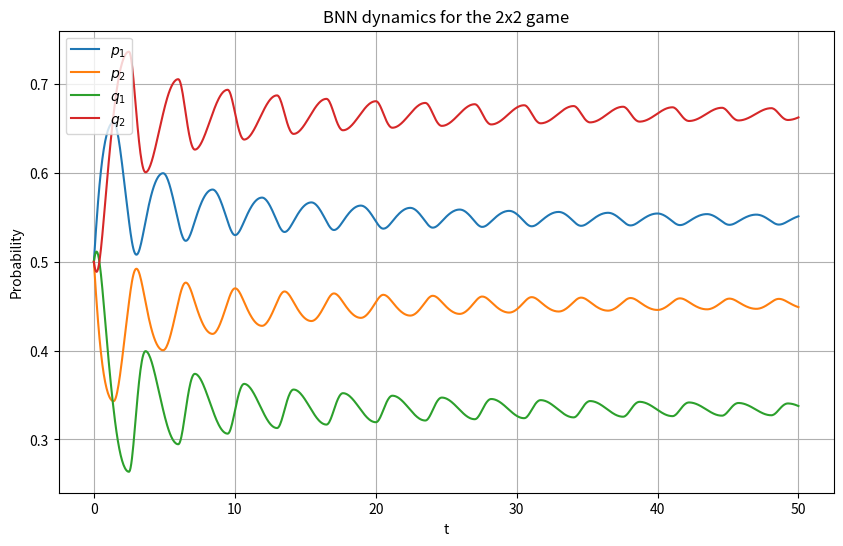

This figure's Python source:
import numpy as np
import matplotlib.pyplot as plt

def derivative_values(p,q,Pi1,Pi2):

    m = np.size(Pi1,0)
    n = np.size(Pi1,1) 

    I_minus_P = np.eye(m) - np.tile(p, (m, 1))
    I_minus_Q = np.eye(n) - np.tile(q, (n, 1))

    phi_p = np.maximum(I_minus_P@Pi1@q,0)
    phi_q = np.maximum(I_minus_Q@Pi2.T@p,0)

    p_dot = I_minus_P.T@phi_p
    q_dot = I_minus_Q.T@phi_q

    return p_dot, q_dot


def bnn_ode_solver(p,q,Pi1,Pi2,T,N):
  """
    Initial Probability Arrays:
        p - Initial Player 1 Probability Array
        q - Initial Player 2 Probability Array
    
    Payoff Matrices:
        A - Player 1 Payoff Matrix
        B - Player 2 Payoff Matrix
        
    T - Time Period
    N - Number of Time Steps
    """
  
  m = np.size(Pi1,0)
  n = np.size(Pi1,1) 

 # Runge-Kutta 4 Solver
  h = T / (N-1)
  t_mesh = np.linspace(0,T,N)
  p_values = np.zeros((m,N))
  p_values[:,0] = p
  q_values = np.zeros((n,N))
  q_values[:,0] = q

  for index in range(N-1):

    p = p_values[:,index]
    q = q_values[:,index]

    p_dot, q_dot = derivative_values(p,q,Pi1,Pi2)
    k1_p = p_dot; k1_q = q_dot

    p_dot, q_dot = derivative_values(p+h*k1_p/2,q+h*k1_q/2,Pi1,Pi2)
    k2_p = p_dot;k2_q = q_dot

    p_dot, q_dot = derivative_values(p+h*k2_p/2,q+h*k2_q/2,Pi1,Pi2)
    k3_p = p_dot; k3_q = q_dot

    p_dot, q_dot = derivative_values(p+h*k3_p,q+h*k3_q,Pi1,Pi2)
    k4_p = p_dot; k4_q = q_dot
     
    p_values[:,index+1] = p_values[:,index] + h*(k1_p+2*k2_p+2*k3_p+k4_p)/6
    q_values[:,index+1] = q_values[:,index] + h*(k1_q+2*k2_q+2*k3_q+k4_q)/6

  return t_mesh,p_values,q_values
    
Pi1 = np.array([[7, 2],[3, 4]], dtype=float)
Pi2 = np.array([[1, 6],[8, 2]], dtype=float)

p_0 = [.5, .5]
q_0 = [.5, .5]

T = 50
N = 1000

t_mesh,p_values,q_values = bnn_ode_solver(p_0,q_0,Pi1,Pi2,T,N)
p1 = p_values[0,:]
p2 = p_values[1,:]
q1 = q_values[0,:]
q2 = q_values[1,:]

# Print final state
print("Final approximate strategy profile:")
print(f"Player 1: p1 = {p1[-1]:.6f}, p2 = {p2[-1]:.6f}")
print(f"Player 2: q1 = {q1[-1]:.6f}, q2 = {q2[-1]:.6f}")

# Plot trajectories
plt.figure(figsize=(10, 6))
plt.plot(t_mesh, p1, label=r"$p_1$"); plt.plot(t_mesh, p2, label=r"$p_2$")
plt.plot(t_mesh, q1, label=r"$q_1$"); plt.plot(t_mesh, q2, label=r"$q_2$")
plt.xlabel("t"); plt.ylabel("Probability")
plt.title("BNN dynamics for the 2x2 game")
plt.legend(); plt.grid(True); plt.show()
